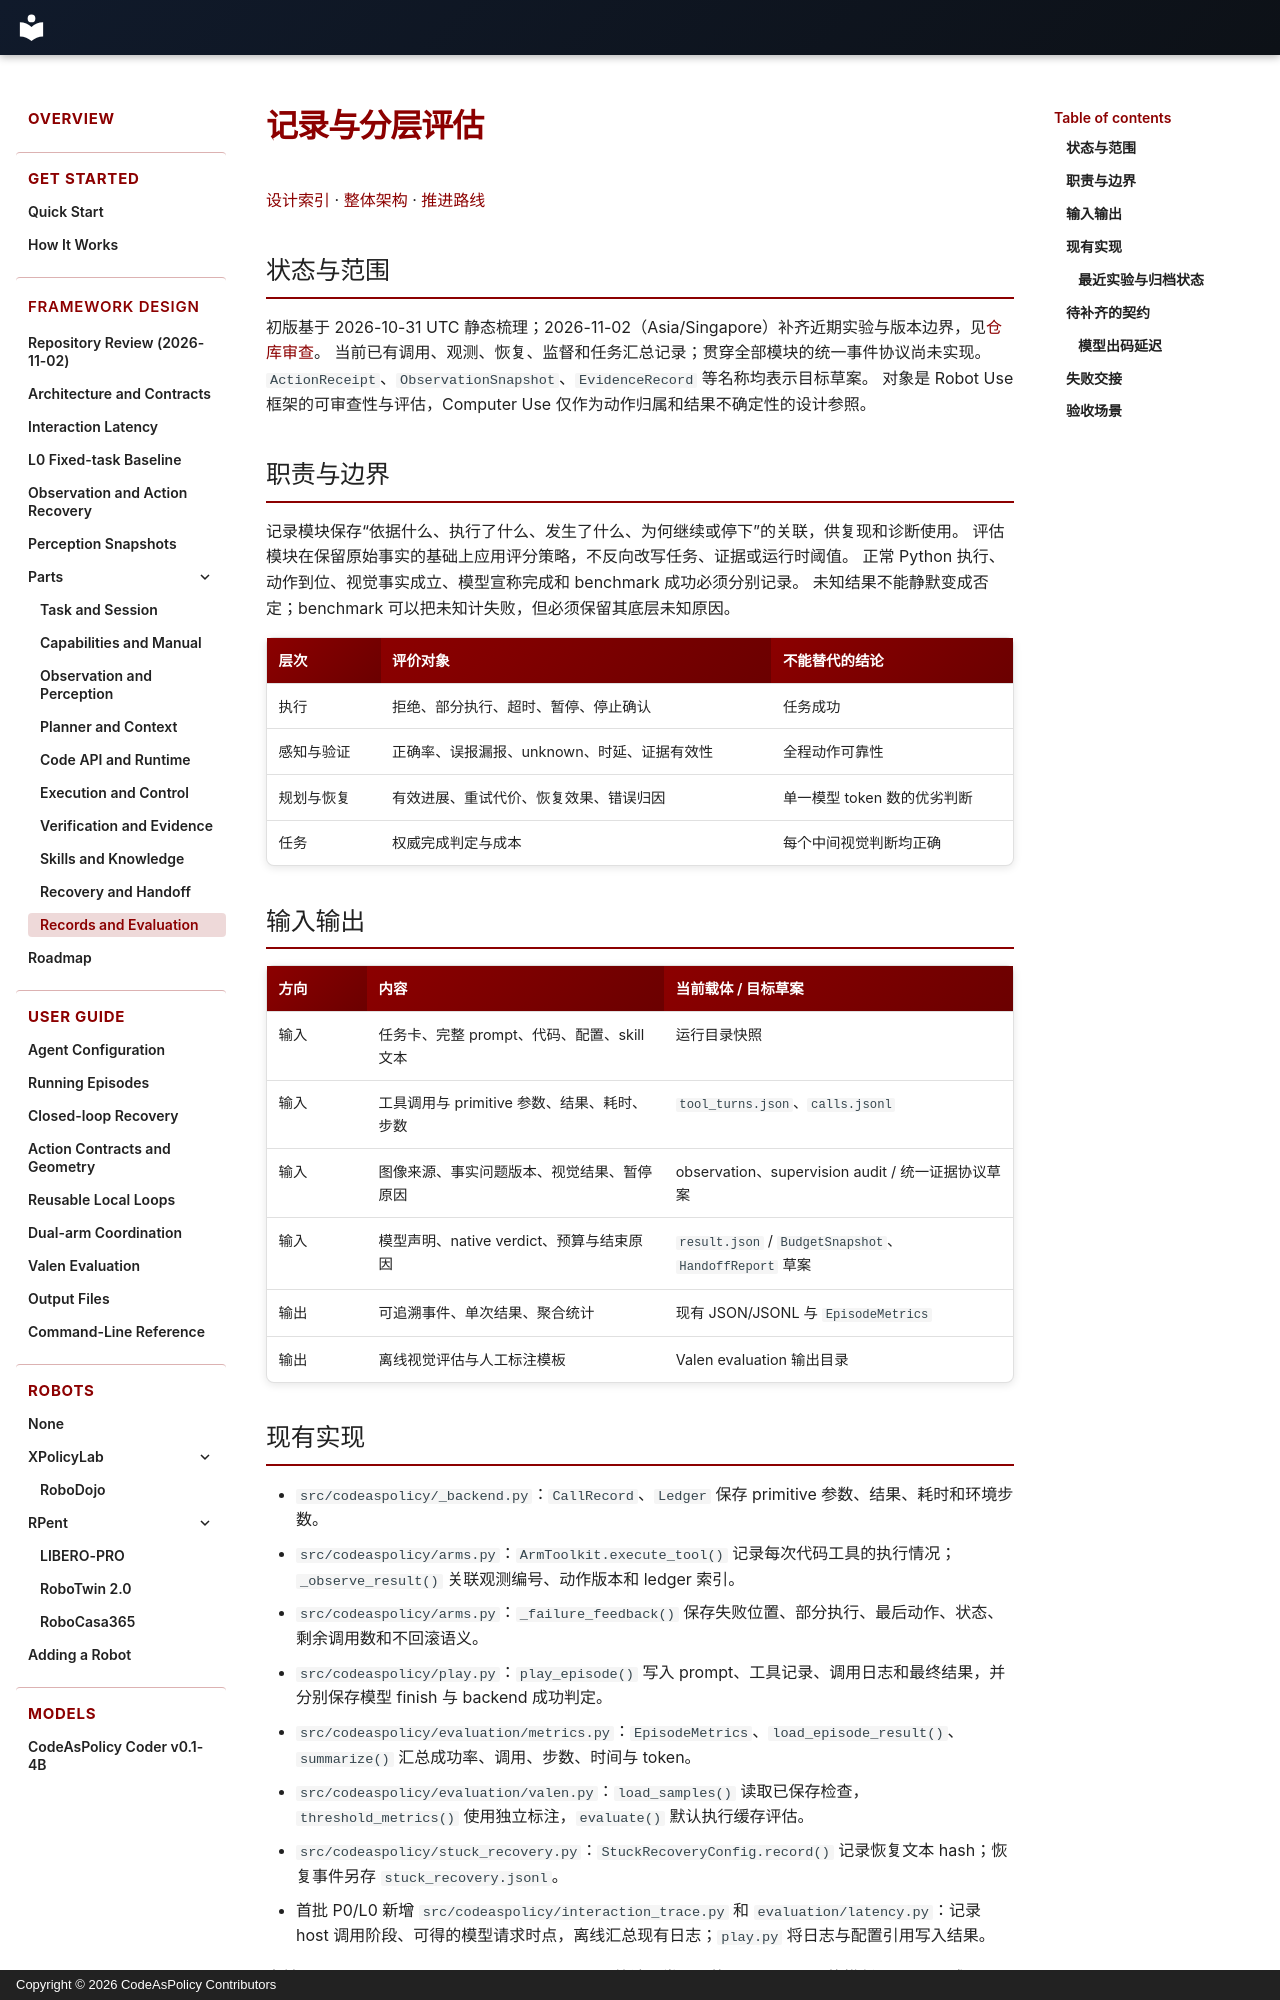

repository: Alex-Zhu1/CodeAsPolicy · page: design/parts/records-evaluation/index.html · generator: mkdocs · copyright: Copyright © 2026 CodeAsPolicy Contributors

# 记录与分层评估

[设计索引](../index.md) · [整体架构](../architecture.md) · [推进路线](../roadmap.md)

## 状态与范围

初版基于 2026-10-31 UTC 静态梳理；2026-11-02（Asia/Singapore）补齐近期实验与版本边界，见[仓库审查](../repository-review-20261102.md)。
当前已有调用、观测、恢复、监督和任务汇总记录；贯穿全部模块的统一事件协议尚未实现。
`ActionReceipt`、`ObservationSnapshot`、`EvidenceRecord` 等名称均表示目标草案。
对象是 Robot Use 框架的可审查性与评估，Computer Use 仅作为动作归属和结果不确定性的设计参照。

## 职责与边界

记录模块保存“依据什么、执行了什么、发生了什么、为何继续或停下”的关联，供复现和诊断使用。
评估模块在保留原始事实的基础上应用评分策略，不反向改写任务、证据或运行时阈值。
正常 Python 执行、动作到位、视觉事实成立、模型宣称完成和 benchmark 成功必须分别记录。
未知结果不能静默变成否定；benchmark 可以把未知计失败，但必须保留其底层未知原因。

| 层次 | 评价对象 | 不能替代的结论 |
| --- | --- | --- |
| 执行 | 拒绝、部分执行、超时、暂停、停止确认 | 任务成功 |
| 感知与验证 | 正确率、误报漏报、unknown、时延、证据有效性 | 全程动作可靠性 |
| 规划与恢复 | 有效进展、重试代价、恢复效果、错误归因 | 单一模型 token 数的优劣判断 |
| 任务 | 权威完成判定与成本 | 每个中间视觉判断均正确 |

## 输入输出

| 方向 | 内容 | 当前载体 / 目标草案 |
| --- | --- | --- |
| 输入 | 任务卡、完整 prompt、代码、配置、skill 文本 | 运行目录快照 |
| 输入 | 工具调用与 primitive 参数、结果、耗时、步数 | `tool_turns.json`、`calls.jsonl` |
| 输入 | 图像来源、事实问题版本、视觉结果、暂停原因 | observation、supervision audit / 统一证据协议草案 |
| 输入 | 模型声明、native verdict、预算与结束原因 | `result.json` / `BudgetSnapshot`、`HandoffReport` 草案 |
| 输出 | 可追溯事件、单次结果、聚合统计 | 现有 JSON/JSONL 与 `EpisodeMetrics` |
| 输出 | 离线视觉评估与人工标注模板 | Valen evaluation 输出目录 |
